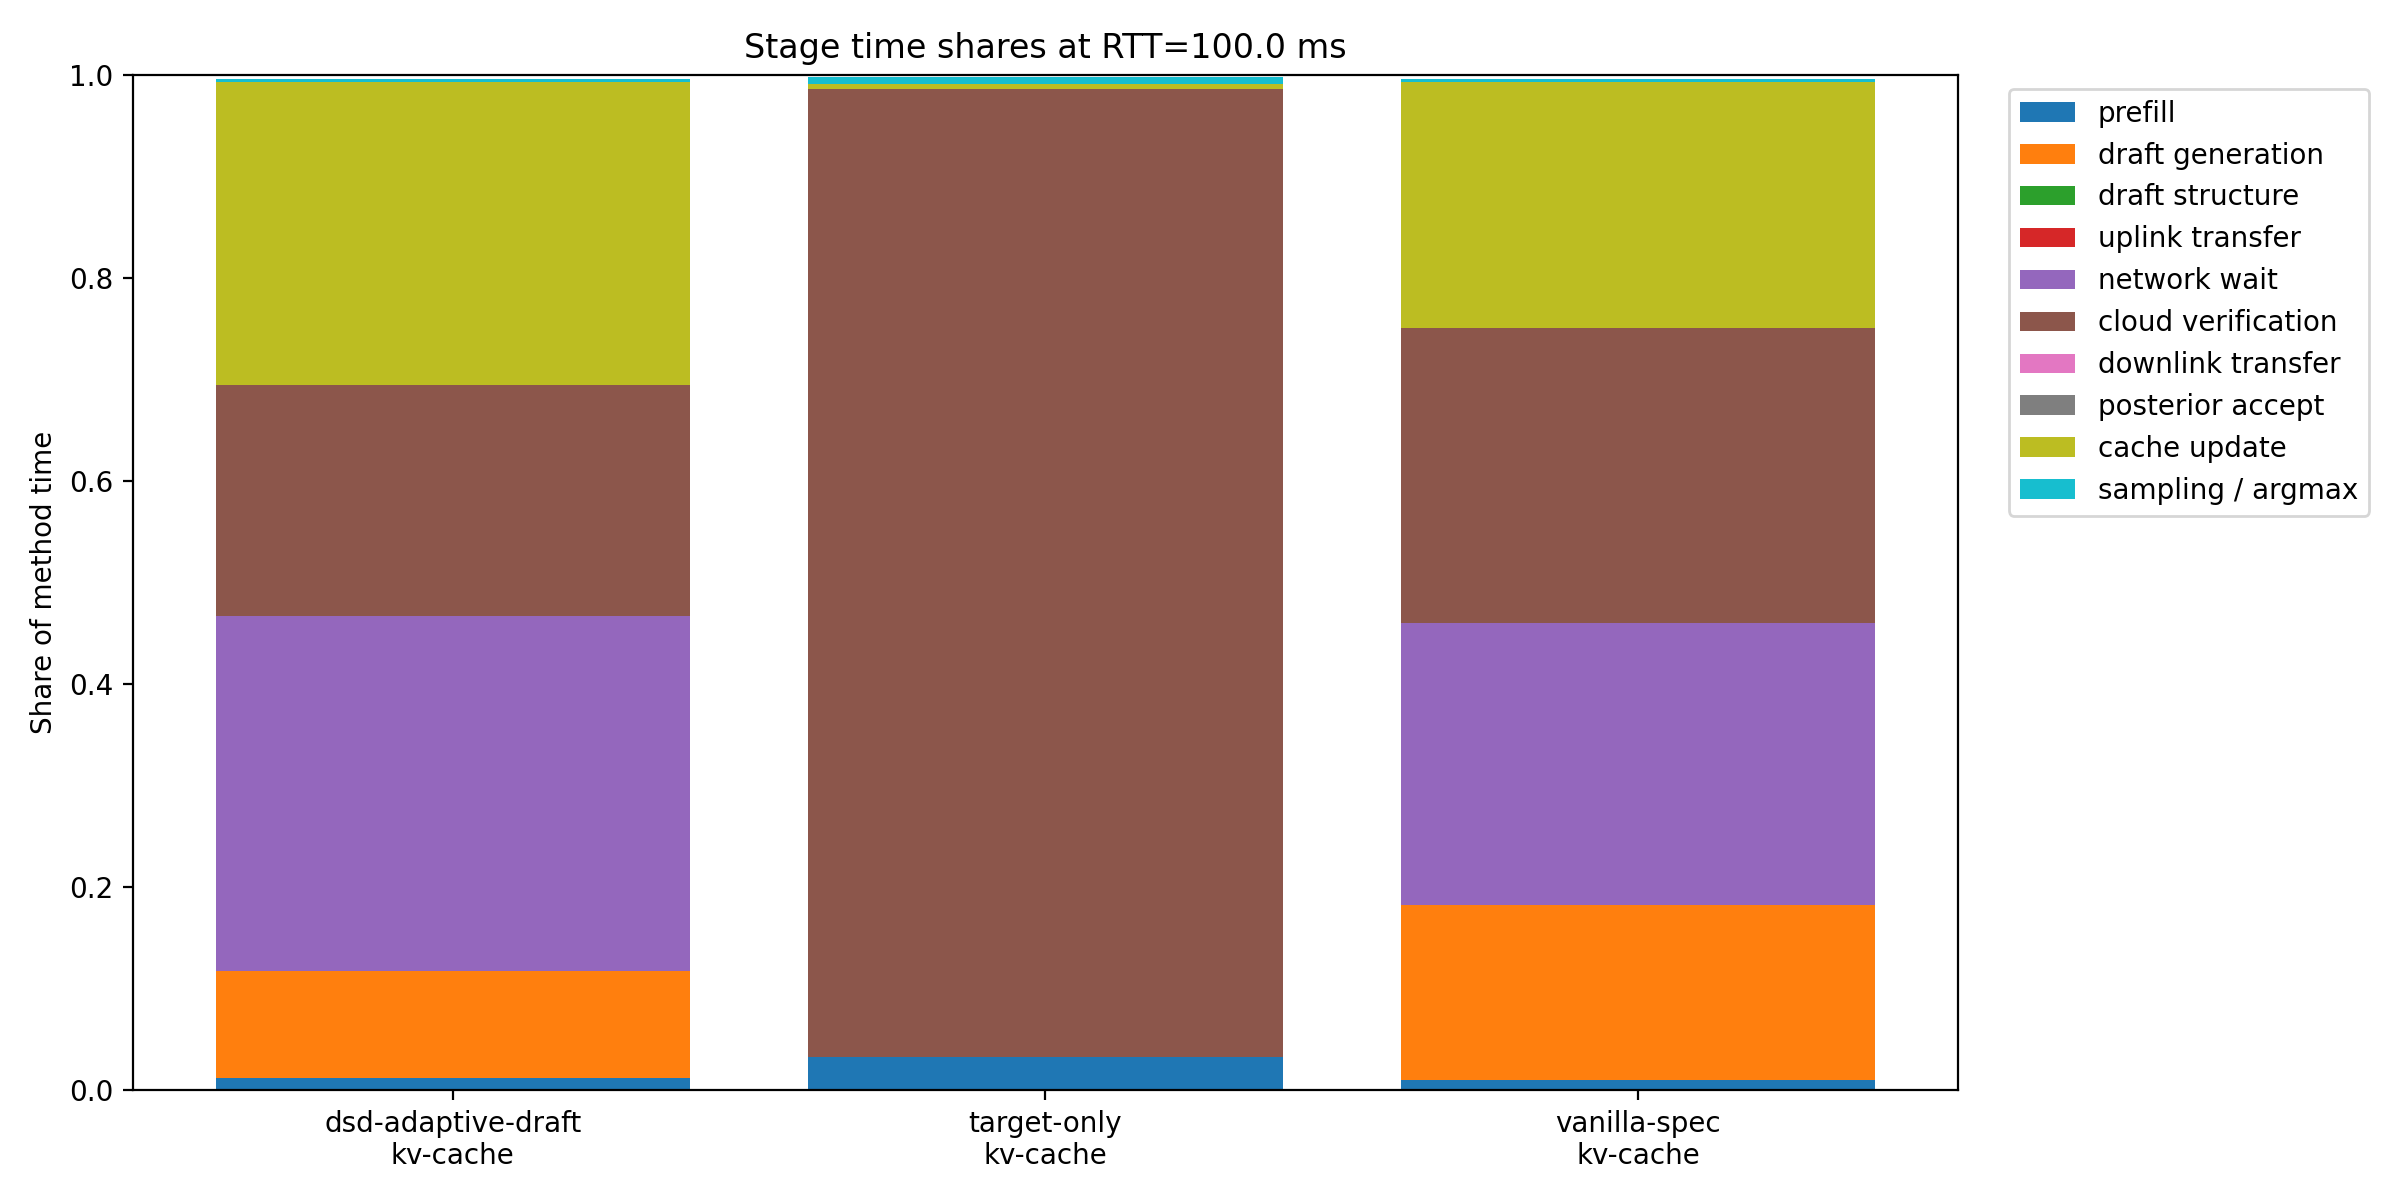

The data file committed next to this chart (first rows):
method_name, implementation, model_pair, rtt_ms, method_time, speedup_vs_target_only, prefill_time_share, draft_generate_time_share, draft_structure_time_share, uplink_transfer_time_share, network_wait_time_share, cloud_verify_time_share, downlink_transfer_time_share, posterior_accept_time_share, cache_update_time_share, sampling_time_share, prefill_time_percent, draft_generate_time_percent, draft_structure_time_percent, uplink_transfer_time_percent, network_wait_time_percent, cloud_verify_time_percent, downlink_transfer_time_percent, posterior_accept_time_percent
dsd-adaptive-draft, kv-cache, qwen25-1p5b-local, 0.0, 2.374, 0.3498, 0.01861, 0.1696, 0.0, 4.4342109988695143e-05, 0.0, 0.3457, 3.692929524896332e-05, 4.310777976494833e-05, 0.4559, 0.004441, 1.861, 16.96, 0.0, 0.004434, 0.0, 34.57, 0.003693, 0.004311
dsd-adaptive-draft, kv-cache, qwen25-1p5b-local, 5.0, 2.507, 0.3316, 0.0193, 0.1606, 0.0, 4.19903923251473e-05, 0.02732, 0.3364, 3.497072187567319e-05, 4.311225330130155e-05, 0.4458, 0.004052, 1.93, 16.06, 0.0, 0.004199, 2.732, 33.64, 0.003497, 0.004311
dsd-adaptive-draft, kv-cache, qwen25-1p5b-local, 10.0, 2.647, 0.3142, 0.01762, 0.1548, 0.0, 3.97720093616518e-05, 0.05175, 0.3333, 3.312319320698598e-05, 4.832710771701508e-05, 0.4323, 0.003896, 1.762, 15.48, 0.0, 0.003977, 5.175, 33.33, 0.003312, 0.004833
dsd-adaptive-draft, kv-cache, qwen25-1p5b-local, 20.0, 2.922, 0.2862, 0.01654, 0.1401, 0.0, 3.602421810286208e-05, 0.09376, 0.3212, 3.0001932401791667e-05, 7.839220146368179e-05, 0.4184, 0.003693, 1.654, 14.01, 0.0, 0.003602, 9.376, 32.12, 0.003, 0.007839
dsd-adaptive-draft, kv-cache, qwen25-1p5b-local, 50.0, 3.149, 0.2653, 0.01448, 0.1288, 0.0, 3.343183687910572e-05, 0.2175, 0.2731, 2.7842927978358173e-05, 3.9023251117592204e-05, 0.3573, 0.003255, 1.448, 12.88, 0.0, 0.003343, 21.75, 27.31, 0.002784, 0.003902
dsd-adaptive-draft, kv-cache, qwen25-1p5b-local, 100.0, 3.915, 0.2155, 0.01196, 0.105, 0.0, 2.689275692485505e-05, 0.35, 0.2273, 2.239700728697326e-05, 4.4867818355272784e-05, 0.2982, 0.002707, 1.196, 10.5, 0.0, 0.002689, 35, 22.73, 0.00224, 0.004487
dsd-adaptive-draft, kv-cache, qwen25-1p5b-local, 150.0, 4.636, 0.1827, 0.009849, 0.08807, 0.0, 2.270751505882442e-05, 0.4432, 0.1949, 1.8911425915262005e-05, 4.126000131477594e-05, 0.2573, 0.002377, 0.9849, 8.807, 0.0, 0.002271, 44.32, 19.49, 0.001891, 0.004126
dsd-adaptive-draft, kv-cache, qwen25-1p5b-local, 200.0, 5.311, 0.1605, 0.008534, 0.0769, 0.0, 1.982425565604322e-05, 0.5159, 0.1712, 1.65101703640083e-05, 3.927668163862392e-05, 0.2217, 0.002057, 0.8534, 7.69, 0.0, 0.001982, 51.59, 17.12, 0.001651, 0.003928
target-only, kv-cache, qwen25-1p5b-local, 0.0, 0.8302, 1.0, 0.03221, 0.0, 0.0, 0.0, 0.0, 0.9537, 0.0, 0.0, 0.004804, 0.006636, 3.221, 0.0, 0.0, 0.0, 0.0, 95.37, 0.0, 0.0
target-only, kv-cache, qwen25-1p5b-local, 5.0, 0.8302, 1.0, 0.03221, 0.0, 0.0, 0.0, 0.0, 0.9537, 0.0, 0.0, 0.004804, 0.006636, 3.221, 0.0, 0.0, 0.0, 0.0, 95.37, 0.0, 0.0
target-only, kv-cache, qwen25-1p5b-local, 10.0, 0.8302, 1.0, 0.03221, 0.0, 0.0, 0.0, 0.0, 0.9537, 0.0, 0.0, 0.004804, 0.006636, 3.221, 0.0, 0.0, 0.0, 0.0, 95.37, 0.0, 0.0
target-only, kv-cache, qwen25-1p5b-local, 20.0, 0.8302, 1.0, 0.03221, 0.0, 0.0, 0.0, 0.0, 0.9537, 0.0, 0.0, 0.004804, 0.006636, 3.221, 0.0, 0.0, 0.0, 0.0, 95.37, 0.0, 0.0
target-only, kv-cache, qwen25-1p5b-local, 50.0, 0.8302, 1.0, 0.03221, 0.0, 0.0, 0.0, 0.0, 0.9537, 0.0, 0.0, 0.004804, 0.006636, 3.221, 0.0, 0.0, 0.0, 0.0, 95.37, 0.0, 0.0
target-only, kv-cache, qwen25-1p5b-local, 100.0, 0.8302, 1.0, 0.03221, 0.0, 0.0, 0.0, 0.0, 0.9537, 0.0, 0.0, 0.004804, 0.006636, 3.221, 0.0, 0.0, 0.0, 0.0, 95.37, 0.0, 0.0
target-only, kv-cache, qwen25-1p5b-local, 150.0, 0.8302, 1.0, 0.03221, 0.0, 0.0, 0.0, 0.0, 0.9537, 0.0, 0.0, 0.004804, 0.006636, 3.221, 0.0, 0.0, 0.0, 0.0, 95.37, 0.0, 0.0
target-only, kv-cache, qwen25-1p5b-local, 200.0, 0.8302, 1.0, 0.03221, 0.0, 0.0, 0.0, 0.0, 0.9537, 0.0, 0.0, 0.004804, 0.006636, 3.221, 0.0, 0.0, 0.0, 0.0, 95.37, 0.0, 0.0
vanilla-spec, kv-cache, qwen25-1p5b-local, 0.0, 3.19, 0.2725, 0.01438, 0.2452, 0.0, 5.0659335842914396e-05, 0.0, 0.3959, 2.5680772229282634e-05, 3.01412468164093e-05, 0.3354, 0.004748, 1.438, 24.52, 0.0, 0.005066, 0.0, 39.59, 0.002568, 0.003014
vanilla-spec, kv-cache, qwen25-1p5b-local, 5.0, 3.3, 0.2633, 0.01334, 0.2383, 0.0, 4.89662020327797e-05, 0.01939, 0.3901, 2.482247073345187e-05, 3.059422764148523e-05, 0.3296, 0.004507, 1.334, 23.83, 0.0, 0.004897, 1.939, 39.01, 0.002482, 0.003059
vanilla-spec, kv-cache, qwen25-1p5b-local, 10.0, 3.433, 0.254, 0.01329, 0.2298, 0.0, 4.707804462989605e-05, 0.03729, 0.3839, 2.3865305792583996e-05, 3.4033639021725e-05, 0.3261, 0.00454, 1.329, 22.98, 0.0, 0.004708, 3.729, 38.39, 0.002387, 0.003403
vanilla-spec, kv-cache, qwen25-1p5b-local, 20.0, 3.629, 0.241, 0.01261, 0.2184, 0.0, 4.453601035057625e-05, 0.07055, 0.3703, 2.257667059356231e-05, 6.243055870331499e-05, 0.3185, 0.004367, 1.261, 21.84, 0.0, 0.004454, 7.055, 37.03, 0.002258, 0.006243
vanilla-spec, kv-cache, qwen25-1p5b-local, 50.0, 3.926, 0.2228, 0.0116, 0.2042, 0.0, 4.115725172169264e-05, 0.163, 0.3348, 2.0863874140108222e-05, 3.0530163356506735e-05, 0.278, 0.00386, 1.16, 20.42, 0.0, 0.004116, 16.3, 33.48, 0.002086, 0.003053
vanilla-spec, kv-cache, qwen25-1p5b-local, 100.0, 4.607, 0.1904, 0.01017, 0.172, 0.0, 3.5079718618750634e-05, 0.2779, 0.2902, 1.7782986072081783e-05, 3.246029142776004e-05, 0.2425, 0.003314, 1.017, 17.2, 0.0, 0.003508, 27.79, 29.02, 0.001778, 0.003246
vanilla-spec, kv-cache, qwen25-1p5b-local, 150.0, 5.302, 0.1664, 0.008817, 0.1538, 0.0, 3.0479774478712743e-05, 0.3621, 0.2542, 1.5451133201091983e-05, 3.3724944436644854e-05, 0.2146, 0.00278, 0.8817, 15.38, 0.0, 0.003048, 36.21, 25.42, 0.001545, 0.003372
vanilla-spec, kv-cache, qwen25-1p5b-local, 200.0, 5.914, 0.1493, 0.008009, 0.1354, 0.0, 2.7323698119501145e-05, 0.4329, 0.2258, 1.3851221224936992e-05, 3.14257412361428e-05, 0.1921, 0.002568, 0.8009, 13.54, 0.0, 0.002732, 43.29, 22.58, 0.001385, 0.003143
